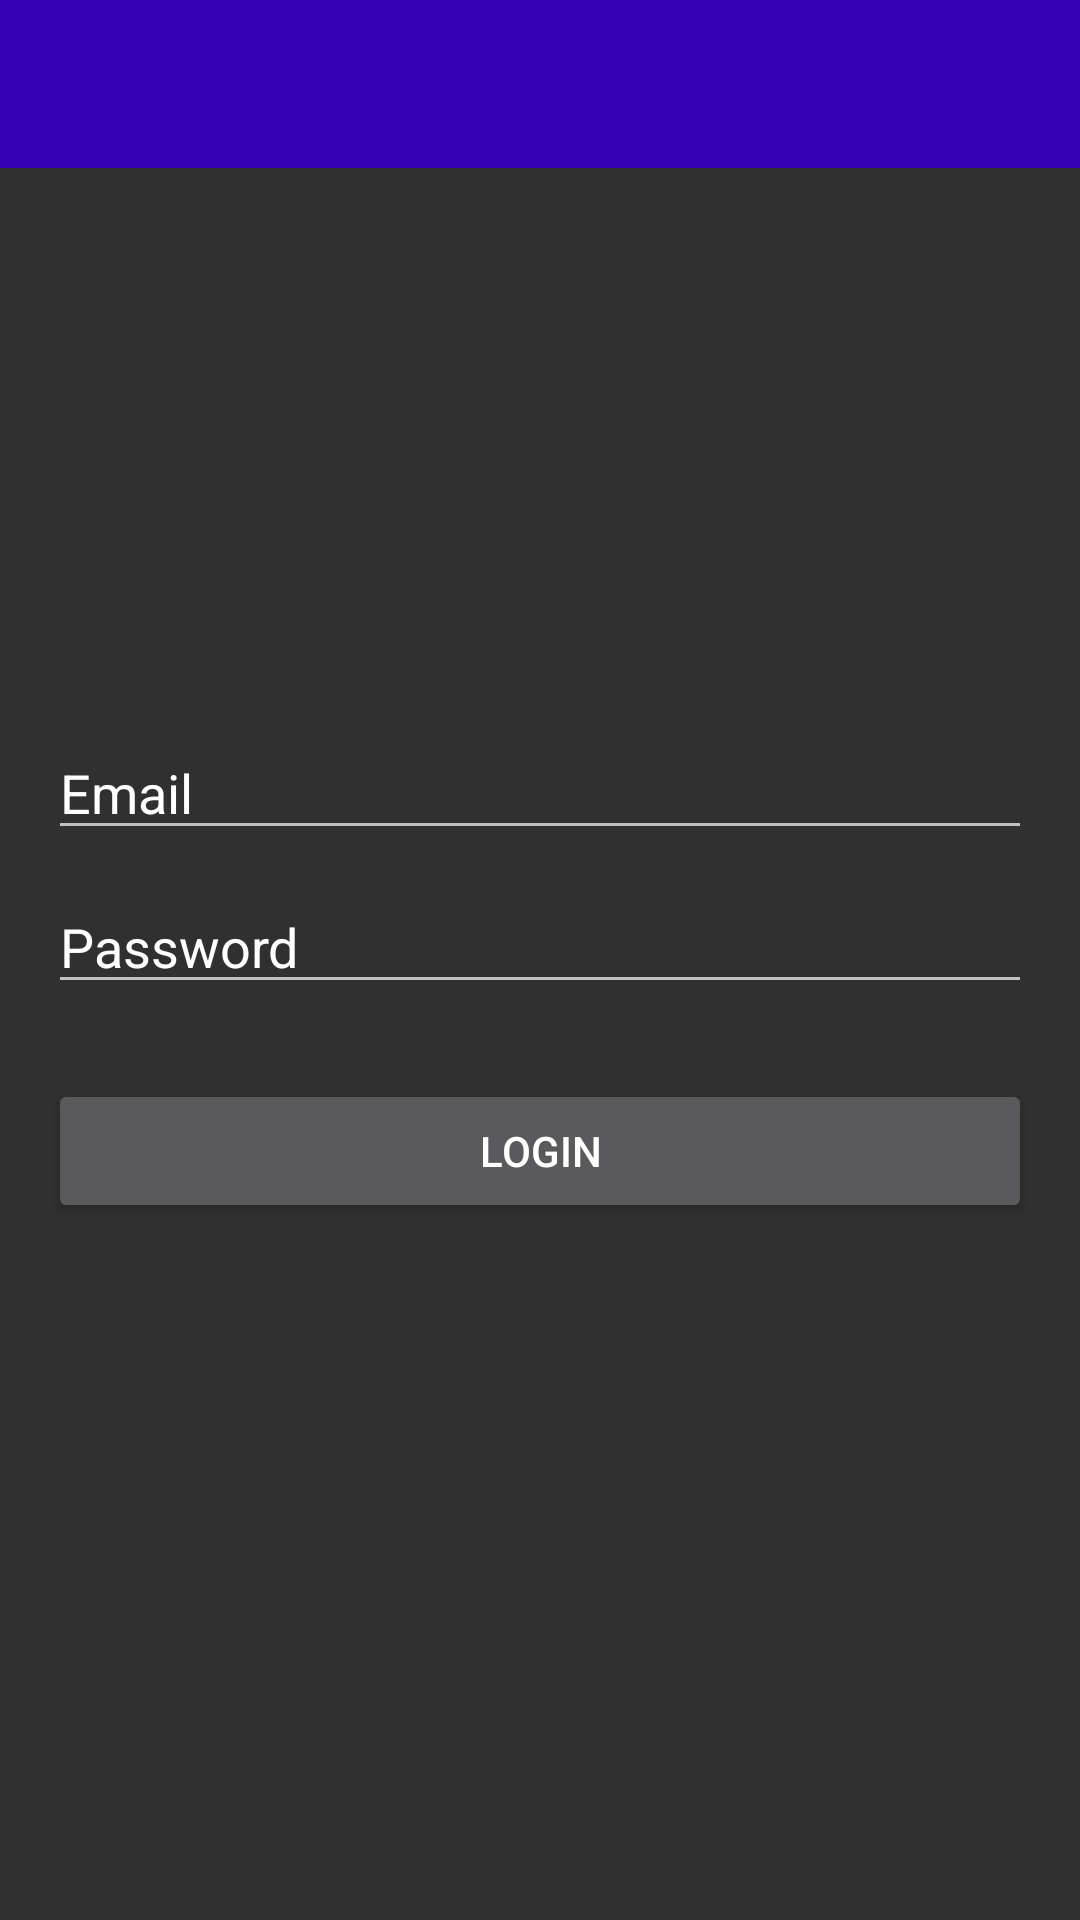

The Android layout XML behind this screen, and the referenced resources:
<!-- AndroidManifest.xml: application theme Theme.MessengerApp -->
<!-- res/layout/activity_login.xml -->
<?xml version="1.0" encoding="utf-8"?>
<RelativeLayout
    xmlns:android="http://schemas.android.com/apk/res/android"
    xmlns:app="http://schemas.android.com/apk/res-auto"
    xmlns:tools="http://schemas.android.com/tools"
    android:layout_width="match_parent"
    android:layout_height="match_parent"
    android:background="@drawable/login"
    tools:context=".LoginActivity">

    <com.google.android.material.appbar.AppBarLayout
        android:layout_width="match_parent"
        android:layout_height="wrap_content"
        android:theme="@style/Theme.MessengerApp.AppBarOverlay">

        <androidx.appcompat.widget.Toolbar
            android:id="@+id/toolbar_login"
            android:layout_width="match_parent"
            android:layout_height="wrap_content"
            android:background="@color/purple_700"
            app:popupTheme="@style/Theme.MessengerApp.PopupOverlay">


        </androidx.appcompat.widget.Toolbar>

    </com.google.android.material.appbar.AppBarLayout>

    <LinearLayout
        android:layout_width="match_parent"
        android:layout_height="wrap_content"
        tools:viewBindingIgnore="true"
        android:padding="16dp"
        android:orientation="vertical"
        android:gravity="center_horizontal"
        android:layout_centerInParent="true">


        <EditText
            android:id="@+id/email_login"
            android:layout_width="match_parent"
            android:layout_height="wrap_content"
            android:layout_marginTop="10dp"
            android:hint="Email"
            android:inputType="text"
            android:textColor="@color/white"
            android:textColorHint="@color/white">

        </EditText>

        <EditText
            android:id="@+id/password_login"
            android:layout_width="match_parent"
            android:layout_height="wrap_content"
            android:inputType="textPassword"
            android:hint="Password"
            android:layout_marginTop="10dp"
            android:textColor="@color/white"
            android:textColorHint="@color/white">

        </EditText>

        <Button
            android:id="@+id/login_btn"
            android:layout_width="match_parent"
            android:layout_height="wrap_content"
            android:text="login"
            android:layout_marginTop="25dp"
            android:textColor="@color/white"
            android:textColorHint="@color/white">

        </Button>
    </LinearLayout>

</RelativeLayout>
<!-- resources referenced by this layout -->
<resources>
  <style name="Theme.MessengerApp.AppBarOverlay" parent="ThemeOverlay.AppCompat.Dark.ActionBar" />
  <style name="Theme.MessengerApp.PopupOverlay" parent="ThemeOverlay.AppCompat.Light" />
  <style name="Theme.MessengerApp" parent="Theme.AppCompat.NoActionBar">
          
          <item name="colorPrimary">@color/purple_500</item>
          <item name="colorPrimaryVariant">@color/purple_700</item>
          <item name="colorOnPrimary">@color/white</item>
          
          <item name="colorSecondary">@color/teal_200</item>
          <item name="colorSecondaryVariant">@color/teal_700</item>
          <item name="colorOnSecondary">@color/black</item>
          
          <item name="android:statusBarColor" tools:targetApi="l">?attr/colorPrimaryVariant</item>
          
      </style>
  <!-- not gathered from this repository: default colours our renderer supplied (Android Studio template values) -->
  <color name="purple_500">#FF6200EE</color>
  <color name="purple_700">#FF3700B3</color>
  <color name="teal_200">#FF03DAC5</color>
  <color name="teal_700">#FF018786</color>
  <color name="black">#FF000000</color>
  <color name="white">#FFFFFFFF</color>
</resources>
